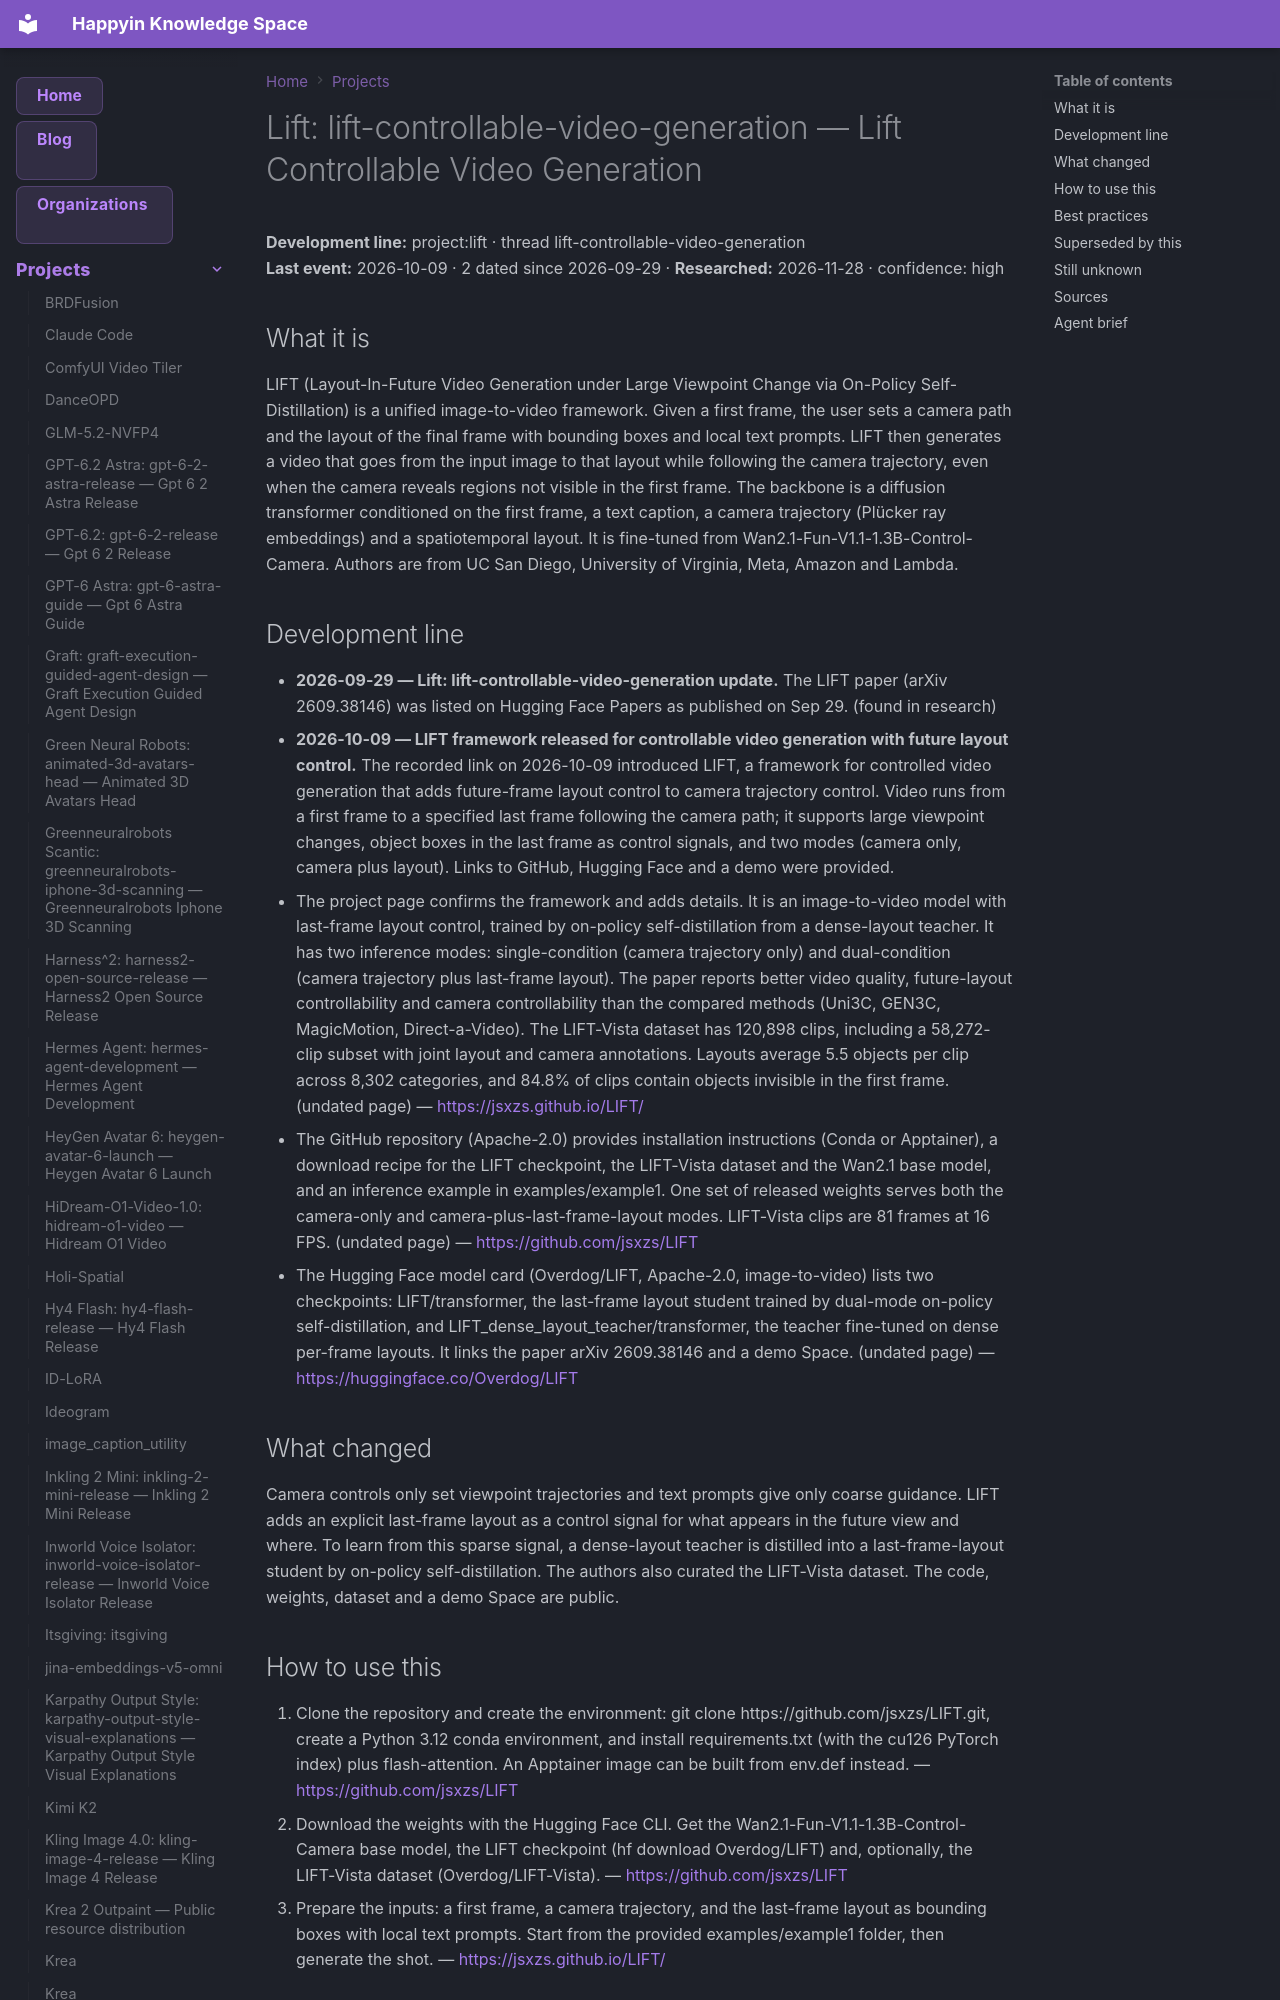

repository: AnastasiyaW/knowledge-space · page: projects/lift/index.html · generator: mkdocs

---
title: "Lift: lift-controllable-video-generation — Lift Controllable Video Generation"
category: "projects"
date: 2026-10-09
tags: ["lift", "lift-controllable-video-generation", "project"]
aliases: ["Lift: lift-controllable-video-generation"]
---

# Lift: lift-controllable-video-generation — Lift Controllable Video Generation

**Development line:** project:lift · thread lift-controllable-video-generation  
**Last event:** 2026-10-09 · 2 dated since 2026-09-29 · **Researched:** 2026-11-28 · confidence: high

## What it is

LIFT \(Layout-In-Future Video Generation under Large Viewpoint Change via On-Policy Self-Distillation\) is a unified image-to-video framework. Given a first frame, the user sets a camera path and the layout of the final frame with bounding boxes and local text prompts. LIFT then generates a video that goes from the input image to that layout while following the camera trajectory, even when the camera reveals regions not visible in the first frame. The backbone is a diffusion transformer conditioned on the first frame, a text caption, a camera trajectory \(Plücker ray embeddings\) and a spatiotemporal layout. It is fine-tuned from Wan2.1-Fun-V1.1-1.3B-Control-Camera. Authors are from UC San Diego, University of Virginia, Meta, Amazon and Lambda.

## Development line

- **2026-09-29 — Lift: lift-controllable-video-generation update.** The LIFT paper \(arXiv 2609.38146\) was listed on Hugging Face Papers as published on Sep 29. (found in research)
- **2026-10-09 — LIFT framework released for controllable video generation with future layout control.** The recorded link on 2026-10-09 introduced LIFT, a framework for controlled video generation that adds future-frame layout control to camera trajectory control. Video runs from a first frame to a specified last frame following the camera path; it supports large viewpoint changes, object boxes in the last frame as control signals, and two modes \(camera only, camera plus layout\). Links to GitHub, Hugging Face and a demo were provided.
  - The project page confirms the framework and adds details. It is an image-to-video model with last-frame layout control, trained by on-policy self-distillation from a dense-layout teacher. It has two inference modes: single-condition \(camera trajectory only\) and dual-condition \(camera trajectory plus last-frame layout\). The paper reports better video quality, future-layout controllability and camera controllability than the compared methods \(Uni3C, GEN3C, MagicMotion, Direct-a-Video\). The LIFT-Vista dataset has 120,898 clips, including a 58,272-clip subset with joint layout and camera annotations. Layouts average 5.5 objects per clip across 8,302 categories, and 84.8% of clips contain objects invisible in the first frame. (undated page) — <https://jsxzs.github.io/LIFT/>
  - The GitHub repository \(Apache-2.0\) provides installation instructions \(Conda or Apptainer\), a download recipe for the LIFT checkpoint, the LIFT-Vista dataset and the Wan2.1 base model, and an inference example in examples/example1. One set of released weights serves both the camera-only and camera-plus-last-frame-layout modes. LIFT-Vista clips are 81 frames at 16 FPS. (undated page) — <https://github.com/jsxzs/LIFT>
  - The Hugging Face model card \(Overdog/LIFT, Apache-2.0, image-to-video\) lists two checkpoints: LIFT/transformer, the last-frame layout student trained by dual-mode on-policy self-distillation, and LIFT\_dense\_layout\_teacher/transformer, the teacher fine-tuned on dense per-frame layouts. It links the paper arXiv 2609.38146 and a demo Space. (undated page) — <https://huggingface.co/Overdog/LIFT>

## What changed

Camera controls only set viewpoint trajectories and text prompts give only coarse guidance. LIFT adds an explicit last-frame layout as a control signal for what appears in the future view and where. To learn from this sparse signal, a dense-layout teacher is distilled into a last-frame-layout student by on-policy self-distillation. The authors also curated the LIFT-Vista dataset. The code, weights, dataset and a demo Space are public.
